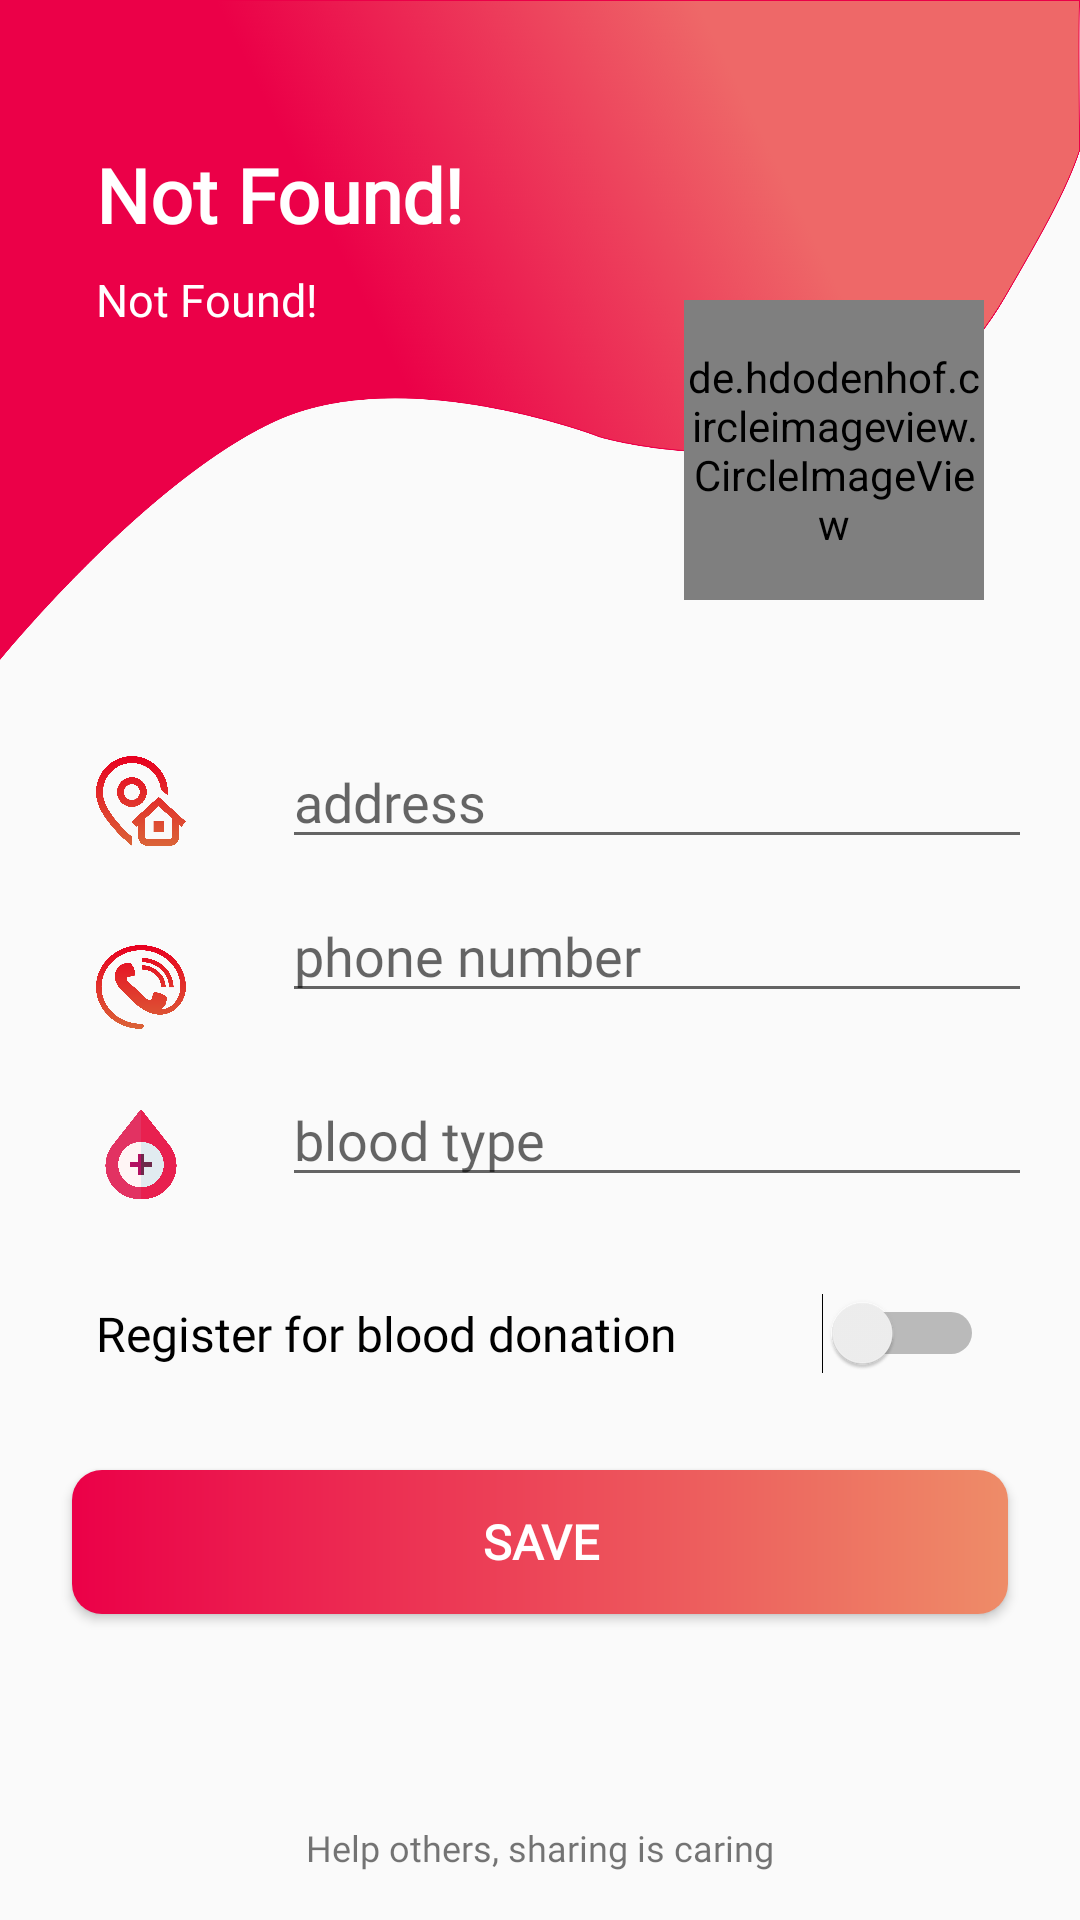

Reconstruct the res/layout file that produces this screen, plus the resources it refers to.
<!-- AndroidManifest.xml: activity theme NoActionBar -->
<!-- res/layout/activity_edit_profile.xml -->
<?xml version="1.0" encoding="utf-8"?>
<androidx.constraintlayout.widget.ConstraintLayout xmlns:android="http://schemas.android.com/apk/res/android"
    xmlns:app="http://schemas.android.com/apk/res-auto"
    xmlns:tools="http://schemas.android.com/tools"
    android:layout_width="match_parent"
    android:layout_height="match_parent"
    tools:context=".EditProfileActivity">

    <ProgressBar
        android:id="@+id/progressBar"
        android:layout_width="wrap_content"
        android:layout_height="wrap_content"
        android:visibility="gone"
        app:layout_constraintBottom_toBottomOf="parent"
        app:layout_constraintEnd_toEndOf="parent"
        app:layout_constraintStart_toStartOf="parent"
        app:layout_constraintTop_toTopOf="parent" />

    <androidx.appcompat.widget.Toolbar
        android:id="@+id/toolbar"
        android:layout_width="match_parent"
        android:theme="@style/ThemeOverlay.AppCompat.Dark.ActionBar"
        app:titleTextColor="#ffffff"
        android:gravity="top"
        android:layout_height="220dp"
        android:background="@drawable/toolbar_bg"
        app:layout_constraintEnd_toEndOf="parent"
        app:layout_constraintHorizontal_bias="0.0"
        app:layout_constraintStart_toStartOf="parent"
        app:layout_constraintTop_toTopOf="parent" />

    <de.hdodenhof.circleimageview.CircleImageView
        android:layout_width="100dp"
        android:layout_height="100dp"
        android:id="@+id/profileImage"
        android:layout_marginTop="100dp"
        android:layout_marginEnd="32dp"
        app:layout_constraintCircleRadius="20dp"
        android:src="@drawable/arihant"
        app:layout_constraintEnd_toEndOf="parent"
        app:layout_constraintTop_toTopOf="parent" />

    <TextView
        android:id="@+id/username"
        android:layout_width="wrap_content"
        android:layout_height="wrap_content"
        android:layout_marginStart="32dp"
        android:layout_marginTop="48dp"
        android:fontFamily="@font/montserrat"
        android:text="Not Found!"
        android:textColor="#ffffff"
        android:textSize="25sp"
        android:textStyle="bold"
        app:layout_constraintStart_toStartOf="parent"
        app:layout_constraintTop_toTopOf="parent" />

    <TextView
        android:id="@+id/usermail"
        android:layout_width="wrap_content"
        android:layout_height="wrap_content"
        android:textColor="#ffffff"
        android:layout_marginStart="32dp"
        android:layout_marginTop="8dp"
        android:maxWidth="200dp"
        android:text="Not Found!"
        android:fontFamily="@font/montserrat"
        android:textSize="15sp"
        app:layout_constraintStart_toStartOf="parent"
        app:layout_constraintTop_toBottomOf="@+id/username" />

    <ImageView
        android:layout_width="30dp"
        android:layout_height="30dp"
        android:id="@+id/addressImage"
        android:layout_marginStart="32dp"
        android:layout_marginTop="32dp"
        android:src="@drawable/address"
        app:layout_constraintStart_toStartOf="parent"
        app:layout_constraintTop_toBottomOf="@+id/toolbar" />

    <EditText
        android:id="@+id/address"
        android:layout_width="0dp"
        android:layout_height="wrap_content"
        android:layout_marginStart="32dp"
        android:layout_marginTop="25dp"
        android:layout_marginEnd="16dp"
        android:fontFamily="@font/montserrat"
        android:maxWidth="330dp"
        android:hint="address"
        android:textColor="#000000"
        android:textSize="18sp"
        app:layout_constraintEnd_toEndOf="parent"
        app:layout_constraintStart_toEndOf="@+id/addressImage"
        app:layout_constraintTop_toBottomOf="@+id/toolbar" />

    <ImageView
        android:layout_width="30dp"
        android:layout_height="30dp"
        android:id="@+id/phoneNumberImage"
        android:layout_marginStart="32dp"
        android:layout_marginTop="32dp"
        android:src="@drawable/phone"
        app:layout_constraintStart_toStartOf="parent"
        app:layout_constraintTop_toBottomOf="@+id/addressImage" />

    <EditText
        android:id="@+id/phoneNumber"
        android:layout_width="0dp"
        android:layout_height="wrap_content"
        android:inputType="number"
        android:layout_marginStart="32dp"
        android:layout_marginTop="10dp"
        android:layout_marginEnd="16dp"
        android:fontFamily="@font/montserrat"
        android:maxWidth="150dp"
        android:hint="phone number"
        android:textColor="#000000"
        android:textSize="18sp"
        app:layout_constraintEnd_toEndOf="parent"
        app:layout_constraintStart_toEndOf="@+id/addressImage"
        app:layout_constraintTop_toBottomOf="@+id/address" />

    <ImageView
        android:layout_width="30dp"
        android:layout_height="30dp"
        android:id="@+id/bloodTypeImg"
        android:layout_marginStart="32dp"
        android:layout_marginTop="32dp"
        android:src="@drawable/hospital"
        app:layout_constraintStart_toStartOf="parent"
        app:layout_constraintTop_toBottomOf="@+id/phoneNumber" />

    <EditText
        android:id="@+id/bloodType"
        android:layout_width="0dp"
        android:layout_height="wrap_content"
        android:layout_marginStart="32dp"
        android:layout_marginTop="20dp"
        android:layout_marginEnd="16dp"
        android:fontFamily="@font/montserrat"
        android:maxWidth="100dp"
        android:hint="blood type"
        android:textColor="#000000"
        android:textSize="18sp"
        app:layout_constraintEnd_toEndOf="parent"
        app:layout_constraintStart_toEndOf="@+id/addressImage"
        app:layout_constraintTop_toBottomOf="@+id/phoneNumber" />

    <Button
        android:id="@+id/saveButton"
        android:layout_width="match_parent"
        android:layout_height="wrap_content"
        android:layout_marginStart="24dp"
        android:layout_marginTop="32dp"
        android:layout_marginEnd="24dp"
        android:background="@drawable/button_background"
        android:fontFamily="@font/montserrat"
        android:text="save"
        android:textColor="#ffffff"
        android:textSize="16dp"
        android:textStyle="bold"
        app:layout_constraintEnd_toEndOf="parent"
        app:layout_constraintHorizontal_bias="0.0"
        app:layout_constraintStart_toStartOf="parent"
        app:layout_constraintTop_toBottomOf="@+id/switch1" />

    <TextView
        android:id="@+id/last"
        android:layout_width="wrap_content"
        android:layout_height="wrap_content"
        android:layout_marginBottom="16dp"
        android:fontFamily="@font/montserrat"
        android:text="Help others, sharing is caring"
        android:textSize="12sp"
        app:layout_constraintBottom_toBottomOf="parent"
        app:layout_constraintEnd_toEndOf="parent"
        app:layout_constraintStart_toStartOf="parent" />

    <Switch
        android:id="@+id/switch1"
        android:layout_width="0dp"
        android:layout_height="wrap_content"
        android:layout_marginStart="32dp"
        android:layout_marginTop="32dp"
        android:layout_marginEnd="32dp"
        android:fontFamily="@font/montserrat"
        android:textSize="16sp"
        android:text="Register for blood donation"
        app:layout_constraintEnd_toEndOf="parent"
        app:layout_constraintStart_toStartOf="parent"
        app:layout_constraintTop_toBottomOf="@+id/bloodType" />

</androidx.constraintlayout.widget.ConstraintLayout>
<!-- resources referenced by this layout -->
<resources>
  <!-- drawable address: png bitmap (drawable-hdpi, 61026 bytes) -->
  <!-- drawable arihant: png bitmap (drawable, 50358 bytes) -->
  <!-- drawable button_background (drawable) -->
  <?xml version="1.0" encoding="utf-8"?>
  <shape xmlns:android="http://schemas.android.com/apk/res/android">
  
      <gradient  android:startColor="@color/colorPrimary"
          android:endColor="#EE8C68"/>
      <corners android:radius="10dp"/>
  
  </shape>
  <!-- drawable hospital: png bitmap (drawable-hdpi, 41293 bytes) -->
  <!-- drawable phone: png bitmap (drawable-hdpi, 56572 bytes) -->
  <!-- drawable toolbar_bg: png bitmap (drawable-hdpi, 132259 bytes) -->
  <style name="NoActionBar" parent="Theme.AppCompat.Light.NoActionBar">
          
          <item name="windowActionBar">false</item>
          <item name="windowNoTitle">true</item>
          <item name="colorPrimary">@color/colorPrimary</item>
          <item name="colorPrimaryDark">@color/colorPrimaryDark</item>
          <item name="colorAccent">@color/colorAccent</item>
      </style>
  <color name="colorPrimary">#EB0048</color>
  <color name="colorPrimaryDark">#EB0048</color>
  <color name="colorAccent">#EB0048</color>
</resources>
